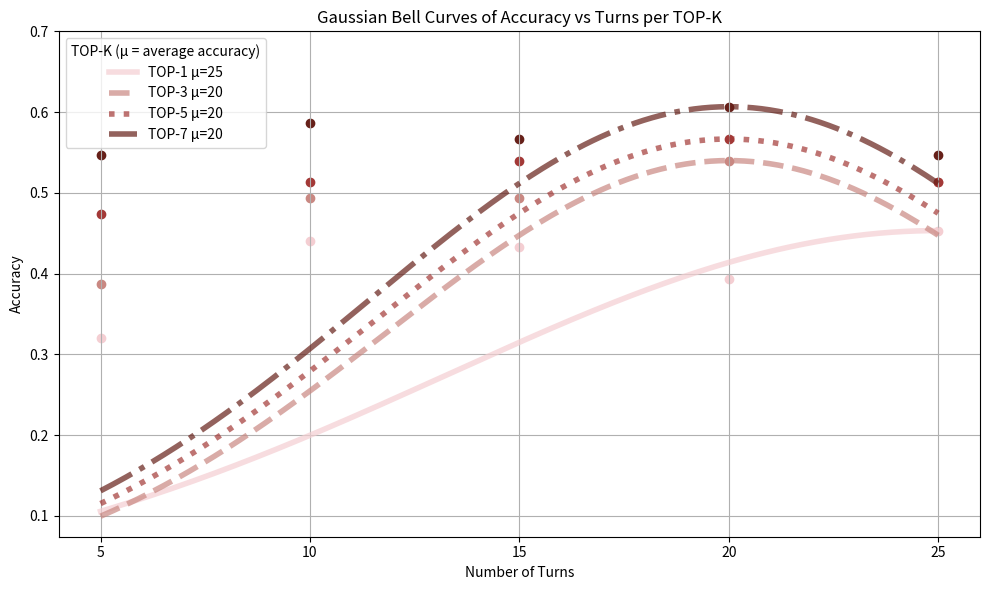

Here is the Python script that generated this plot:
import matplotlib.pyplot as plt
import numpy as np
from scipy.stats import gaussian_kde
import math 
import numpy as np
import matplotlib.pyplot as plt
from scipy.optimize import curve_fit

# Example data: replace with your actual results
turns = np.array([5, 10, 15, 20, 25])
accuracy_data = {
    'TOP-1': np.array([0.32, 0.44, 0.4333, 0.3933, 0.4533]),
    'TOP-3': np.array([0.3867, 0.4933, 0.4933, 0.54, 0.5133]),
    'TOP-5': np.array([0.4733, 0.5133, 0.54, 0.5667, 0.5133]),
    'TOP-7': np.array([0.5467, 0.5867, 0.5667, 0.6067, 0.5467])
}
def compute_sigma(x, y, mu):
    """Compute standard deviation based on spread around mu."""
    return np.sqrt(np.sum(y * (x - mu)**2) / np.sum(y))

def gaussian(x, amplitude, mu, sigma):
    return amplitude * np.exp(-((x - mu)**2) / (2 * sigma**2))

colors = ['#f4ced2', '#c98882', '#a33937', '#662019']  # hex colors
linestyles = ['solid', 'dashed', 'dotted', 'dashdot']

plt.figure(figsize=(10,6))
x_smooth = np.linspace(turns.min(), turns.max(), 200)

for i, (key, acc) in enumerate(accuracy_data.items()):
    mu = turns[np.argmax(acc)]  # turn with maximum accuracy
    sigma = compute_sigma(turns, acc, mu)
    plt.plot(x_smooth, gaussian(x_smooth, acc.max(), mu, sigma),
             label=f'{key} μ={mu}', color=colors[i],
             linestyle=linestyles[i], alpha=0.7, linewidth=4)
    plt.scatter(turns, acc, color=colors[i])

plt.xticks(turns)  # only show your original turn values
plt.yticks([0.1, 0.2, 0.3, 0.4, 0.5, 0.6, 0.7])
plt.xlabel('Number of Turns')
plt.ylabel('Accuracy')
plt.title('Gaussian Bell Curves of Accuracy vs Turns per TOP-K')
plt.legend(title='TOP-K (μ = average accuracy)')
plt.grid(True)
plt.tight_layout()
plt.show()

# Print computed μ and σ for reference
for key, acc in accuracy_data.items():
    mu = turns[np.argmax(acc)]
    sigma = compute_sigma(turns, acc, mu)
    print(f"{key}: μ = {mu}, σ = {sigma:.2f}")